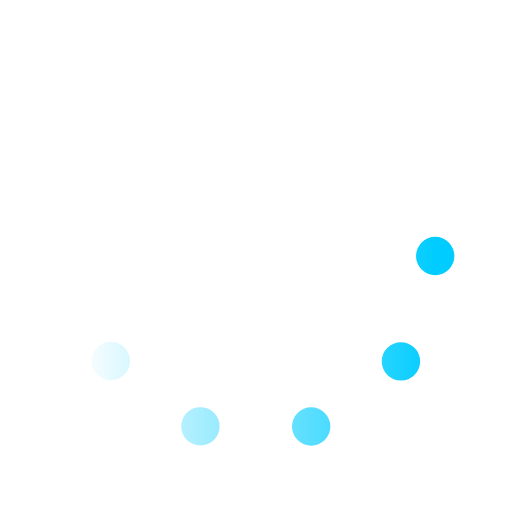
t = 0.00 s
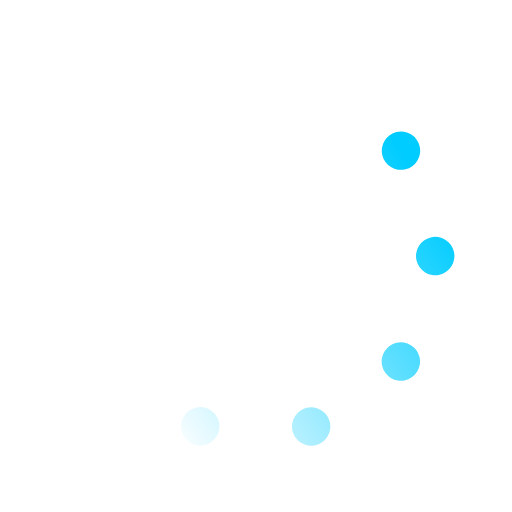
t = 0.33 s
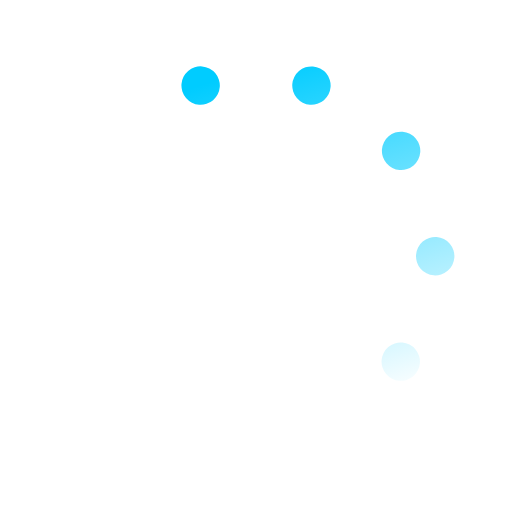
t = 0.67 s
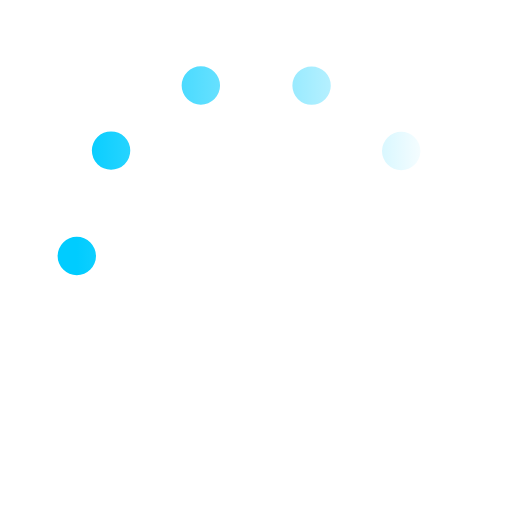
t = 1.00 s
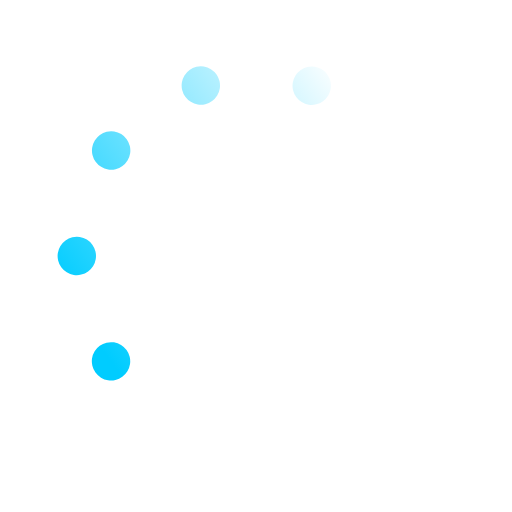
t = 1.33 s
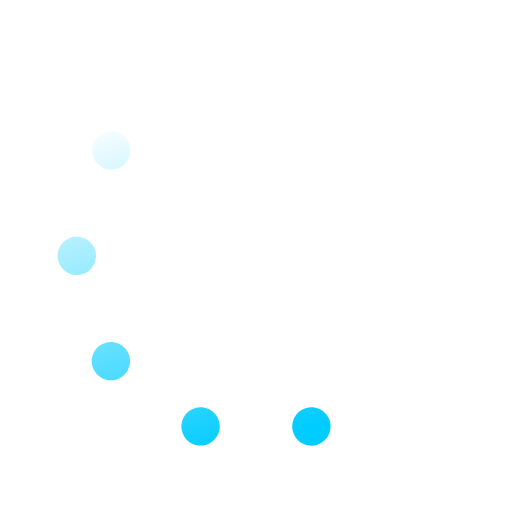
t = 1.67 s

The animated SVG that drew these frames (rendered in a browser with its animation timeline set to each time). Animation: 1 SMIL element (animateTransform=1); one cycle of 2.00 s, repeats indefinitely.

<svg xmlns='http://www.w3.org/2000/svg' viewBox='0 0 200 200'><linearGradient id='a9'><stop offset='0' stop-color='#00CCFF' stop-opacity='0'></stop><stop offset='1' stop-color='#00CCFF'></stop></linearGradient><circle fill='none' stroke='url(#a9)' stroke-width='15' stroke-linecap='round' stroke-dasharray='0 44 0 44 0 44 0 44 0 360' cx='100' cy='100' r='70' transform-origin='center'><animateTransform type='rotate' attributeName='transform' calcMode='discrete' dur='2' values='360;324;288;252;216;180;144;108;72;36' repeatCount='indefinite'></animateTransform></circle></svg>
